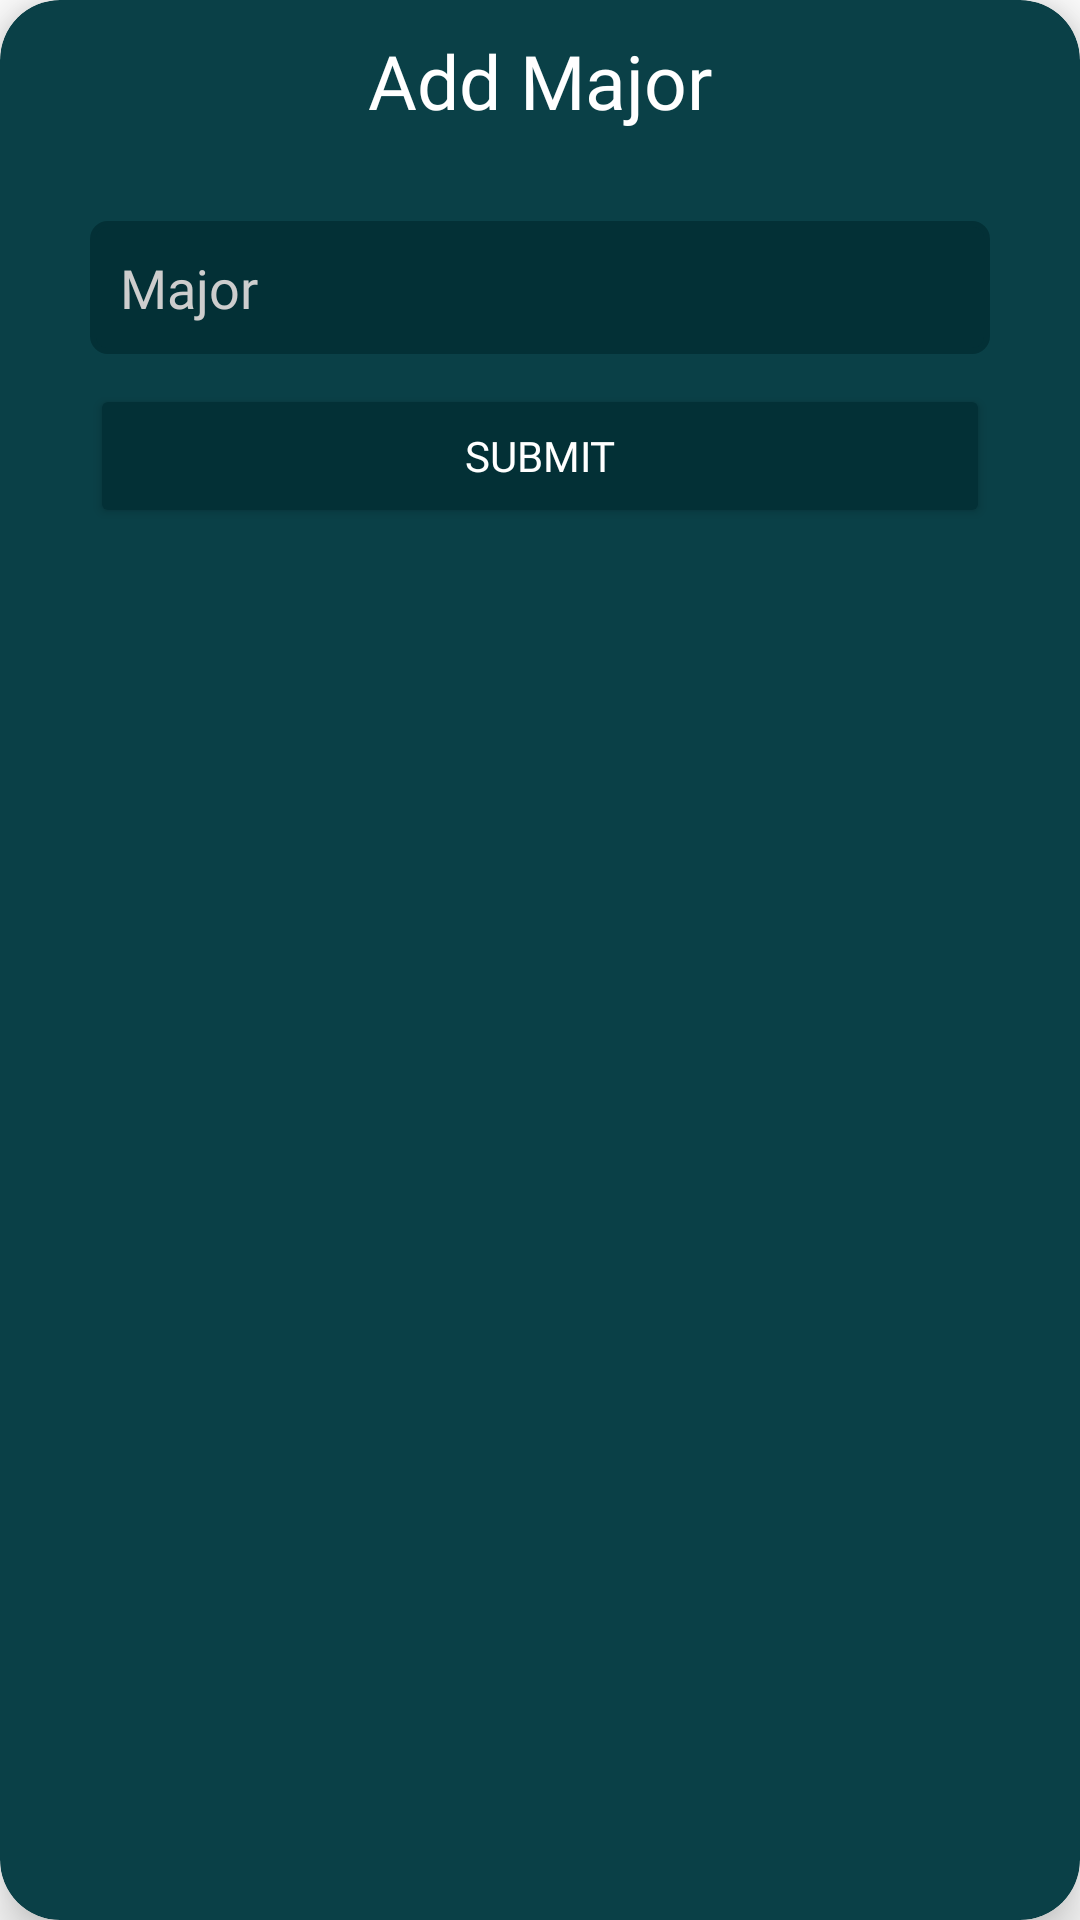

Write the Android layout XML for this screen, with the resource values it uses.
<!-- AndroidManifest.xml: application theme Theme.SEGiCR -->
<!-- res/layout/dialog_new_major.xml -->
<?xml version="1.0" encoding="utf-8"?>
<com.google.android.material.card.MaterialCardView xmlns:android="http://schemas.android.com/apk/res/android"
    android:layout_width="300dp"
    android:layout_height="200dp"
    xmlns:app="http://schemas.android.com/apk/res-auto"
    app:cardCornerRadius="20dp"
    android:backgroundTint="?colorPrimary"
    app:cardElevation="10dp">

    <LinearLayout
        android:layout_width="match_parent"
        android:layout_height="match_parent"
        android:orientation="vertical">
        <TextView
            android:layout_width="match_parent"
            android:layout_height="wrap_content"
            android:gravity="center"
            android:text="Add Major"
            android:textColor="@color/white"
            android:textSize="25dp"
            android:fontFamily="@font/arvo"
            android:padding="10dp"
            />

        <EditText
            android:layout_width="match_parent"
            android:layout_height="wrap_content"
            android:textColor="@color/white"
            android:hint="Major"
            android:textColorHint="#CDCDCD"
            android:fontFamily="@font/arvo"
            android:background="@drawable/edittext_bg"
            android:padding="10dp"
            android:layout_marginHorizontal="30dp"
            android:backgroundTint="?colorPrimaryVariant"
            android:layout_marginTop="20dp"
            android:id="@+id/text"
            />

        <Button
            android:layout_width="match_parent"
            android:layout_height="wrap_content"
            android:textColor="@color/white"
            android:text="Submit"
            android:fontFamily="@font/arvo"
            android:layout_marginHorizontal="30dp"
            android:backgroundTint="?colorPrimaryVariant"
            android:layout_marginTop="10dp"
            android:id="@+id/btnAdd"
            />
    </LinearLayout>
</com.google.android.material.card.MaterialCardView>
<!-- resources referenced by this layout -->
<resources>
  <!-- drawable edittext_bg (drawable) -->
  <?xml version="1.0" encoding="utf-8"?>
  <shape xmlns:android="http://schemas.android.com/apk/res/android"
      android:shape="rectangle" android:padding="10dp">
  
      <solid android:color="#FFFFFF"/>
      <stroke android:width="2dp" android:color="#04665D" />
      <corners
          android:bottomRightRadius="5dp"
          android:bottomLeftRadius="5dp"
          android:topLeftRadius="5dp"
          android:topRightRadius="5dp" />
  </shape>
  <style name="Theme.SEGiCR" parent="Theme.MaterialComponents.DayNight.NoActionBar">
          
          <item name="colorPrimary">#0A4047</item>
          <item name="colorPrimaryVariant">#033036</item>
          <item name="colorOnPrimary">@color/white</item>
          
          <item name="colorSecondary">#6a929a</item>
          <item name="colorSecondaryVariant">#406B73</item>
          <item name="colorOnSecondary">@color/black</item>
          
          <item name="android:statusBarColor" tools:targetApi="l">?attr/colorPrimary</item>
          
      </style>
  <!-- not gathered from this repository: default colours our renderer supplied (Android Studio template values) -->
  <color name="black">#FF000000</color>
  <color name="white">#FFFFFFFF</color>
</resources>
